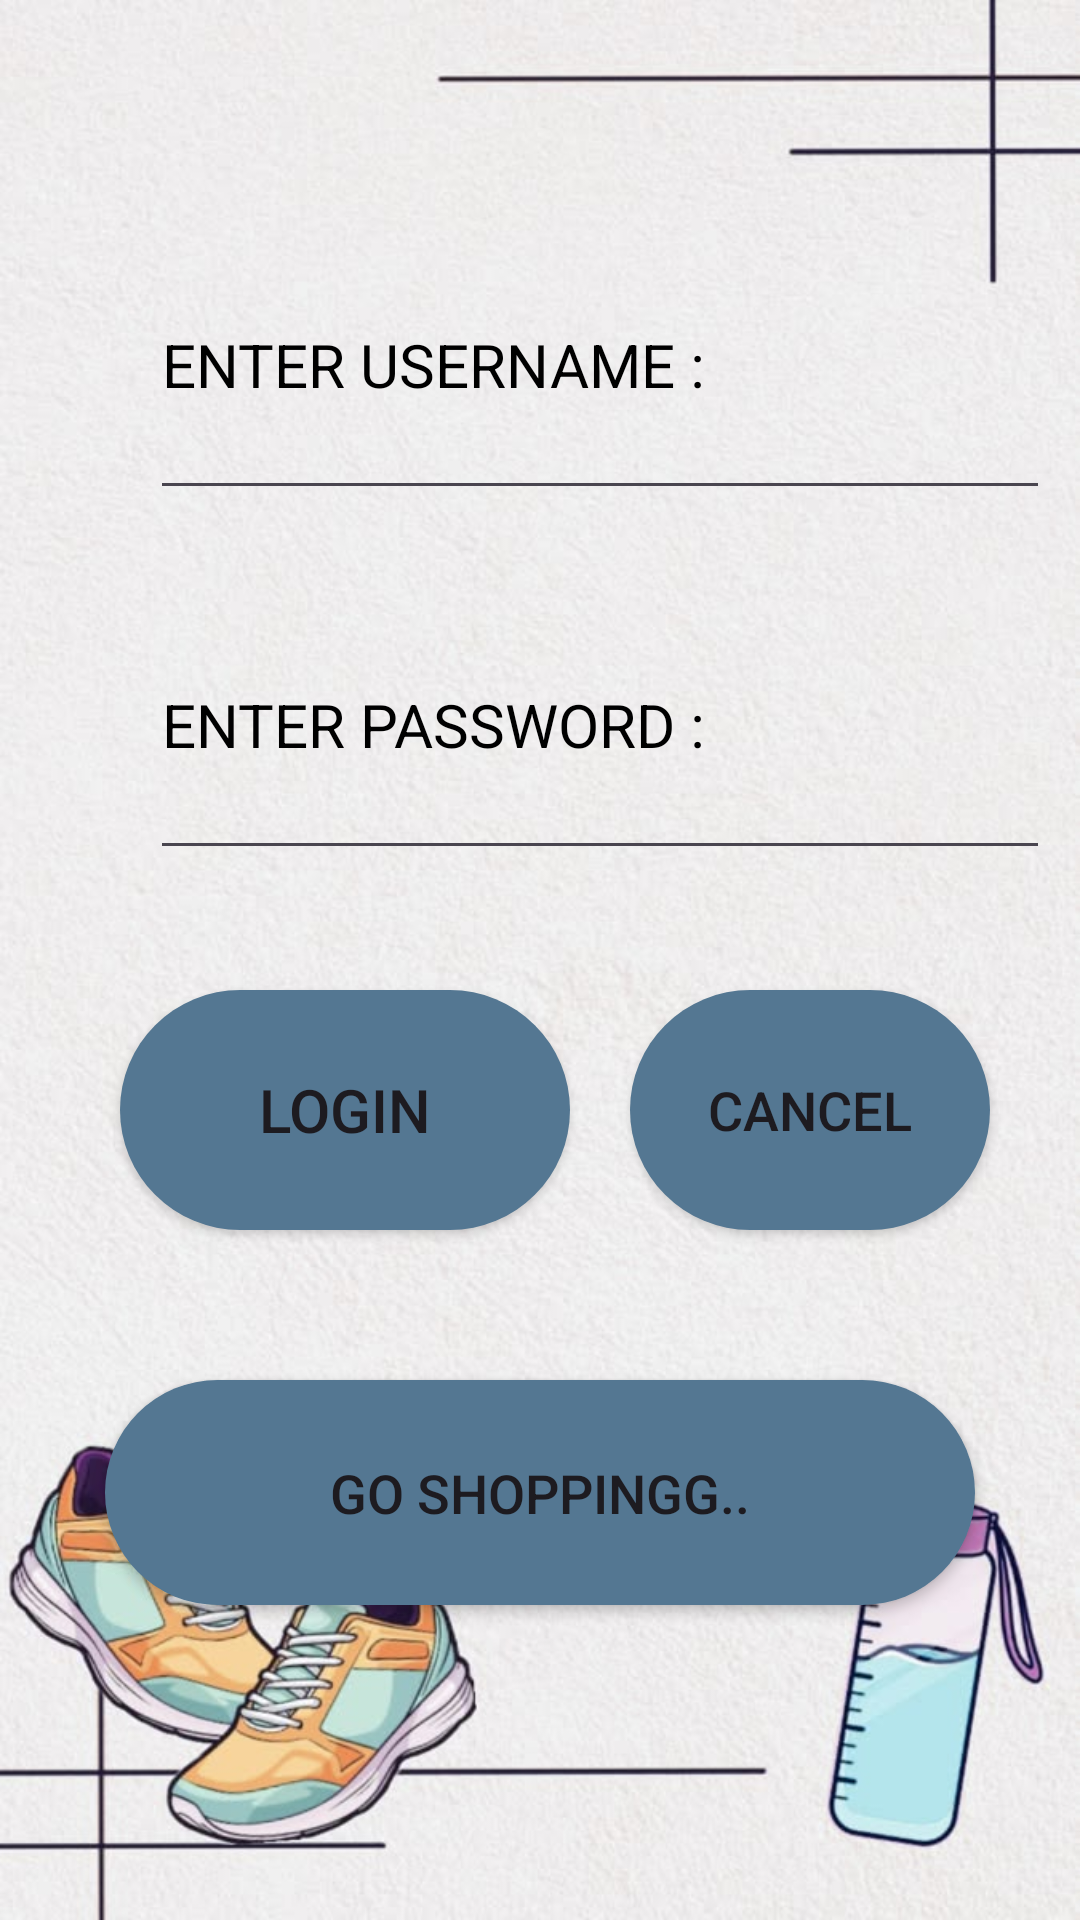

Here is an Android app screen rendered from its layout file. Give the layout XML and the strings, colors and styles it references.
<!-- AndroidManifest.xml: application theme Theme.StreetKicks -->
<!-- res/layout/activity_main.xml -->
<?xml version="1.0" encoding="utf-8"?>
<RelativeLayout xmlns:android="http://schemas.android.com/apk/res/android"
    xmlns:app="http://schemas.android.com/apk/res-auto"
    xmlns:tools="http://schemas.android.com/tools"
    android:id="@+id/main"
    android:layout_width="match_parent"
    android:layout_height="match_parent"
    android:background="@drawable/logbg"
    tools:context=".MainActivity">

    <EditText
        android:id="@+id/etUser"
        android:layout_width="300sp"
        android:layout_height="100sp"
        android:layout_marginLeft="50sp"
        android:layout_marginTop="70sp"
        android:hint="ENTER USERNAME : "
        android:textColor="#06202B"
        android:textColorHint="#000000"
        android:textSize="20sp" />

    <EditText
        android:id="@+id/etPass"
        android:layout_width="300sp"
        android:layout_height="100sp"
        android:textColor="#06202B"
        android:textColorHint="#000000"
        android:layout_marginLeft="50sp"
        android:layout_marginTop="190sp"
        android:hint="ENTER PASSWORD : "
        android:textSize="20sp" />

    <Button
        android:id="@+id/btLogin"
        android:background="@drawable/button"
        android:layout_width="150sp"
        android:layout_height="80sp"
        android:layout_marginLeft="40sp"
        android:layout_marginTop="330sp"
        android:text="LOGIN"
        android:textSize="20sp" />

    <Button
        android:id="@+id/btCancel"
        android:layout_width="150sp"
        android:layout_height="80sp"
        android:background="@drawable/button"
        android:layout_marginLeft="210sp"
        android:layout_marginRight="30sp"
        android:layout_marginTop="330sp"
        android:text="CANCEL"
        android:textSize="18sp" />

    <Button
        android:id="@+id/btShop"
        android:layout_width="335sp"
        android:layout_height="75sp"
        android:layout_marginLeft="35sp"
        android:layout_marginRight="35sp"
        android:layout_marginTop="460sp"
        android:background="@drawable/button"
        android:text="GO SHOPPINGG.."
        android:textSize="18sp" />

</RelativeLayout>
<!-- resources referenced by this layout -->
<resources>
  <!-- drawable button (drawable) -->
  <?xml version="1.0" encoding="utf-8"?>
  <shape xmlns:android="http://schemas.android.com/apk/res/android"
          android:shape="rectangle">
  
          <solid
              android:color="#547792"/>
          <corners
              android:radius="180sp"/>
  
      </shape>
  <!-- drawable logbg: jpeg bitmap (drawable, 67984 bytes) -->
  <style name="Theme.StreetKicks" parent="Base.Theme.StreetKicks" />
  <style name="Base.Theme.StreetKicks" parent="Theme.Material3.DayNight.NoActionBar">
          
          
      </style>
</resources>
